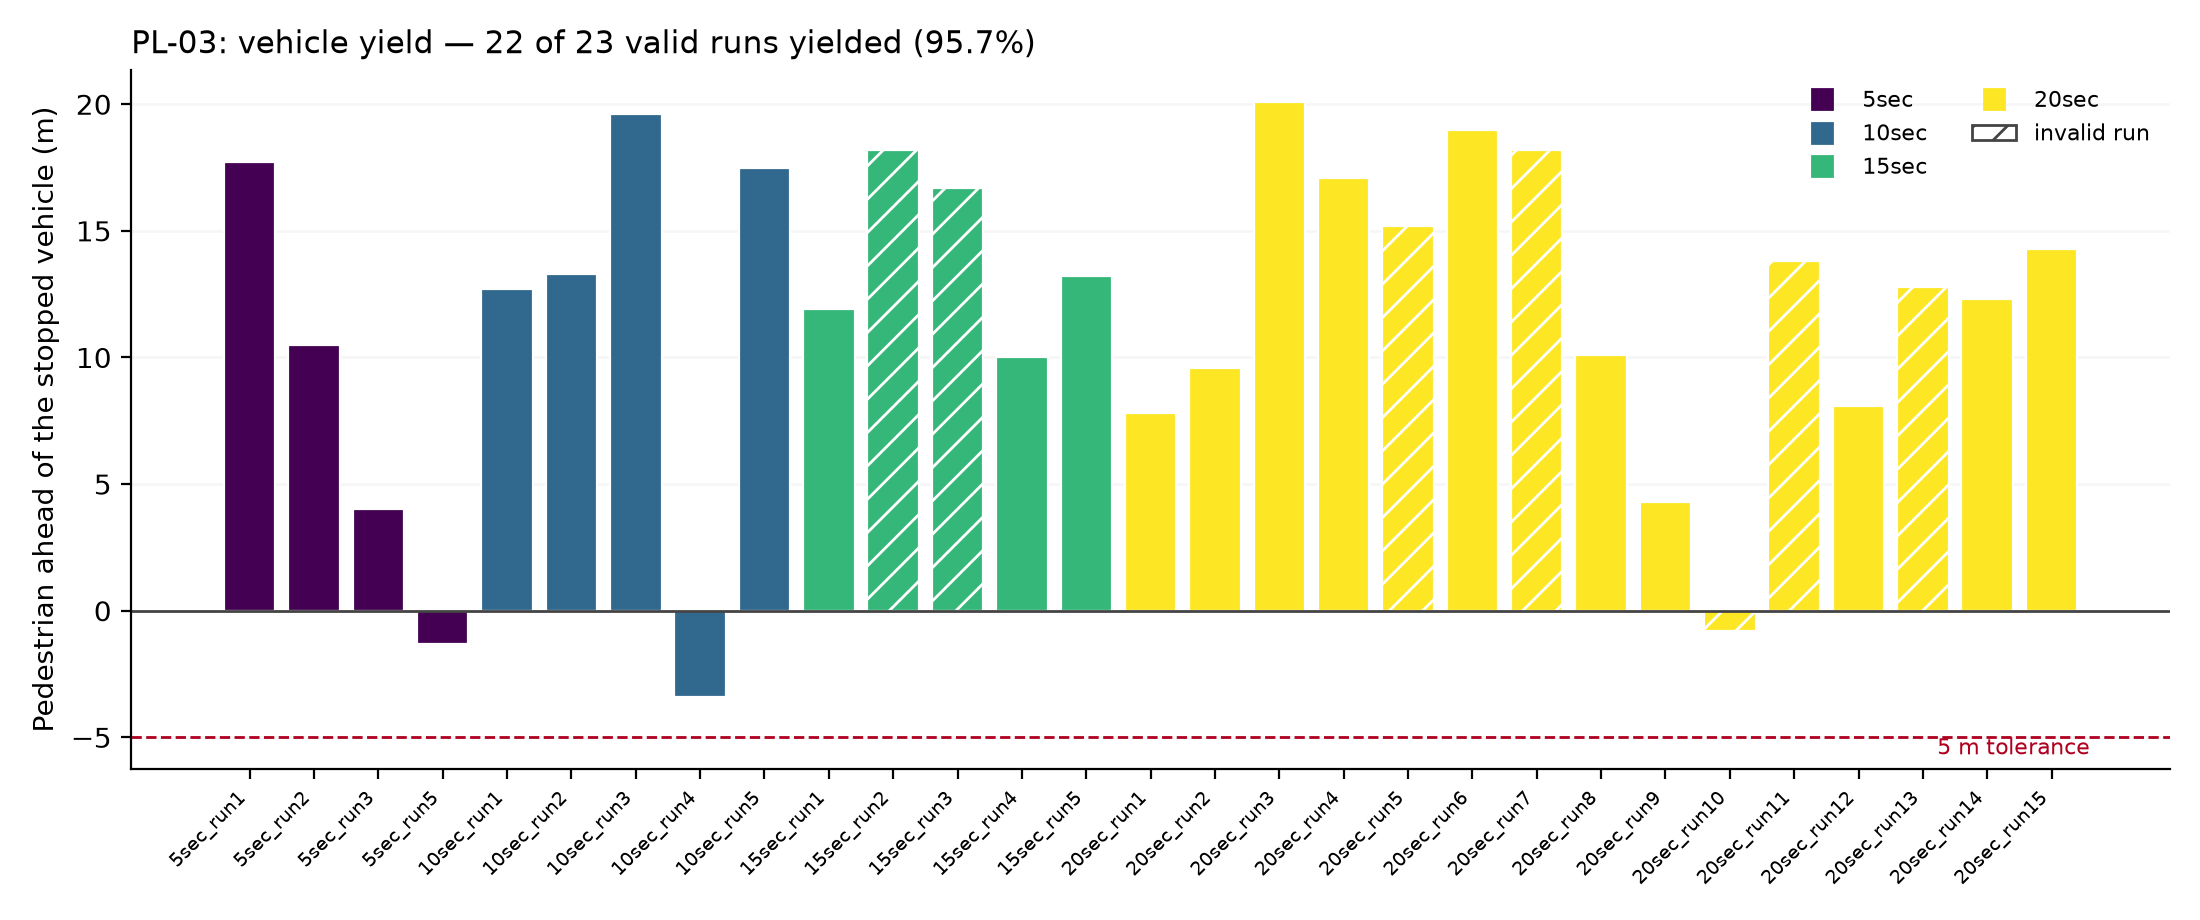

Values plotted in this chart, from the file beside it:
run, condition, dwell_sec, valid, invalid_reason, yielded, trial_duration_sec, peak_speed_mps, stop_count, stop_time_sec, stop_duration_sec, distance_to_pedestrian_m, pedestrian_ahead_m, approach_distance_m, start_gap_m, end_gap_m, resume_clearance_m, note
5sec_run1, 5sec, 5, True, , True, 32.6, 6.64, 1, 15.3, 1.8, 17.8, 17.7, 41.4, 2.7, 0.0, 4.1, 
5sec_run2, 5sec, 5, True, , True, 33.4, 6.63, 1, 18.1, 2.1, 10.5, 10.5, 35.7, 0.1, 0.0, 3.7, 
5sec_run3, 5sec, 5, True, , True, 36.6, 6.56, 1, 19.3, 3.9, 4.0, 4.0, 40.1, 0.2, 0.0, 0.0, 
5sec_run4, 5sec, 5, True, , False, 28.5, 6.72, 0, , , , , 44.1, 0.2, 0.1, , vehicle never stopped during the trial
5sec_run5, 5sec, 5, True, , True, 31.4, 6.56, 1, 16.8, 1.9, 8.5, -1.3, 28.7, 1.4, 0.1, 3.2, 
10sec_run1, 10sec, 10, True, , True, 34.2, 6.53, 1, 17.4, 2.7, 12.7, 12.7, 38.5, 0.1, 0.0, 2.7, 
10sec_run2, 10sec, 10, True, , True, 31.9, 6.72, 1, 16.2, 2.2, 13.3, 13.3, 47.7, 2.8, 0.1, 3.4, 
10sec_run3, 10sec, 10, True, , True, 36.1, 6.61, 2, 18.9, 2.4, 19.6, 19.6, 38.4, 8.8, 0.0, 2.2, 
10sec_run4, 10sec, 10, True, , True, 33.0, 6.67, 1, 17.3, 2.4, 11.3, -3.4, 41.0, 0.4, 0.1, 3.1, 
10sec_run5, 10sec, 10, True, , True, 34.6, 6.7, 1, 15.5, 4.4, 17.7, 17.5, 36.8, 0.1, 0.1, 4.2, 
15sec_run1, 15sec, 15, True, , True, 35.5, 6.62, 1, 16.3, 4.8, 12.0, 11.9, 42.0, 1.9, 0.1, 2.2, 
15sec_run2, 15sec, 15, False, SDSM drop rate 3.82% over 2%, True, 39.3, 6.65, 1, 15.8, 8.4, 18.3, 18.2, 40.8, 2.7, 0.1, 6.2, 
15sec_run3, 15sec, 15, False, SDSM drop rate 2.68% over 2%, True, 37.6, 6.64, 1, 15.5, 6.8, 16.9, 16.7, 43.1, 0.3, 0.0, 4.0, 
15sec_run4, 15sec, 15, True, , True, 36.0, 6.63, 1, 16.3, 7.1, 10.0, 10.0, 30.5, 3.2, 0.1, 5.6, 
15sec_run5, 15sec, 15, True, , True, 33.6, 6.62, 1, 15.7, 2.9, 13.8, 13.2, 33.9, 3.3, 0.0, 3.2, 
20sec_run1, 20sec, 20, True, , True, 31.6, 6.42, 1, 17.4, 5.2, 8.3, 7.8, 39.5, 0.2, 0.6, 1.1, 
20sec_run2, 20sec, 20, True, , True, 37.1, 6.41, 2, 24.4, 1.8, 9.8, 9.6, 39.3, 0.1, 0.4, 3.9, 
20sec_run3, 20sec, 20, True, , True, 39.6, 6.43, 1, 15.0, 12.4, 20.2, 20.1, 37.9, 0.2, 0.2, 3.6, 
20sec_run4, 20sec, 20, True, , True, 42.3, 6.54, 1, 15.3, 12.5, 17.2, 17.1, 37.1, 0.8, 0.1, 4.0, 
20sec_run5, 20sec, 20, False, SDSM drop rate 3.32% over 2%, True, 39.0, 6.37, 1, 16.4, 14.0, 15.2, 15.2, 38.8, 2.1, 0.5, 5.7, 
20sec_run6, 20sec, 20, True, , True, 44.8, 6.67, 1, 15.6, 14.3, 19.1, 19.0, 38.8, 0.1, 0.0, 4.6, 
20sec_run7, 20sec, 20, False, 12 of 217 frames (5.5%) lost inside the …, True, 35.8, 6.66, 1, 15.2, 5.5, 19.0, 18.2, 39.5, 0.0, 0.0, 0.6, 
20sec_run8, 20sec, 20, True, , True, 39.3, 6.61, 1, 17.4, 10.1, 10.1, 10.1, 36.8, 0.0, 0.1, 3.1, 
20sec_run9, 20sec, 20, True, , True, 40.0, 6.21, 1, 17.9, 12.8, 4.3, 4.3, 38.3, 5.7, 0.2, 5.1, 
20sec_run10, 20sec, 20, False, SDSM drop rate 10.48% over 2%, True, 42.8, 6.5, 1, 16.7, 12.9, 12.5, -0.8, 43.1, 1.0, 0.0, 4.2, 
20sec_run11, 20sec, 20, False, 10 of 245 frames (4.1%) lost inside the …, True, 32.8, 6.42, 1, 16.3, 6.2, 14.3, 13.8, 38.7, 0.0, 0.1, 0.1, 
20sec_run12, 20sec, 20, True, , True, 42.8, 6.56, 1, 17.7, 12.3, 8.1, 8.1, 37.8, 3.8, 0.0, 3.6, 
20sec_run13, 20sec, 20, False, camera detection gap of 1.0 s, True, 43.2, 6.57, 2, 22.7, 4.4, 12.9, 12.8, 40.3, 3.5, 0.0, 2.5, 
20sec_run14, 20sec, 20, True, , True, 44.0, 6.65, 2, 25.7, 3.5, 12.3, 12.3, 41.5, 2.1, 0.1, 5.5, 
20sec_run15, 20sec, 20, True, , True, 45.1, 6.47, 1, 16.9, 14.6, 14.3, 14.3, 32.7, 0.4, 0.0, 3.1, 
